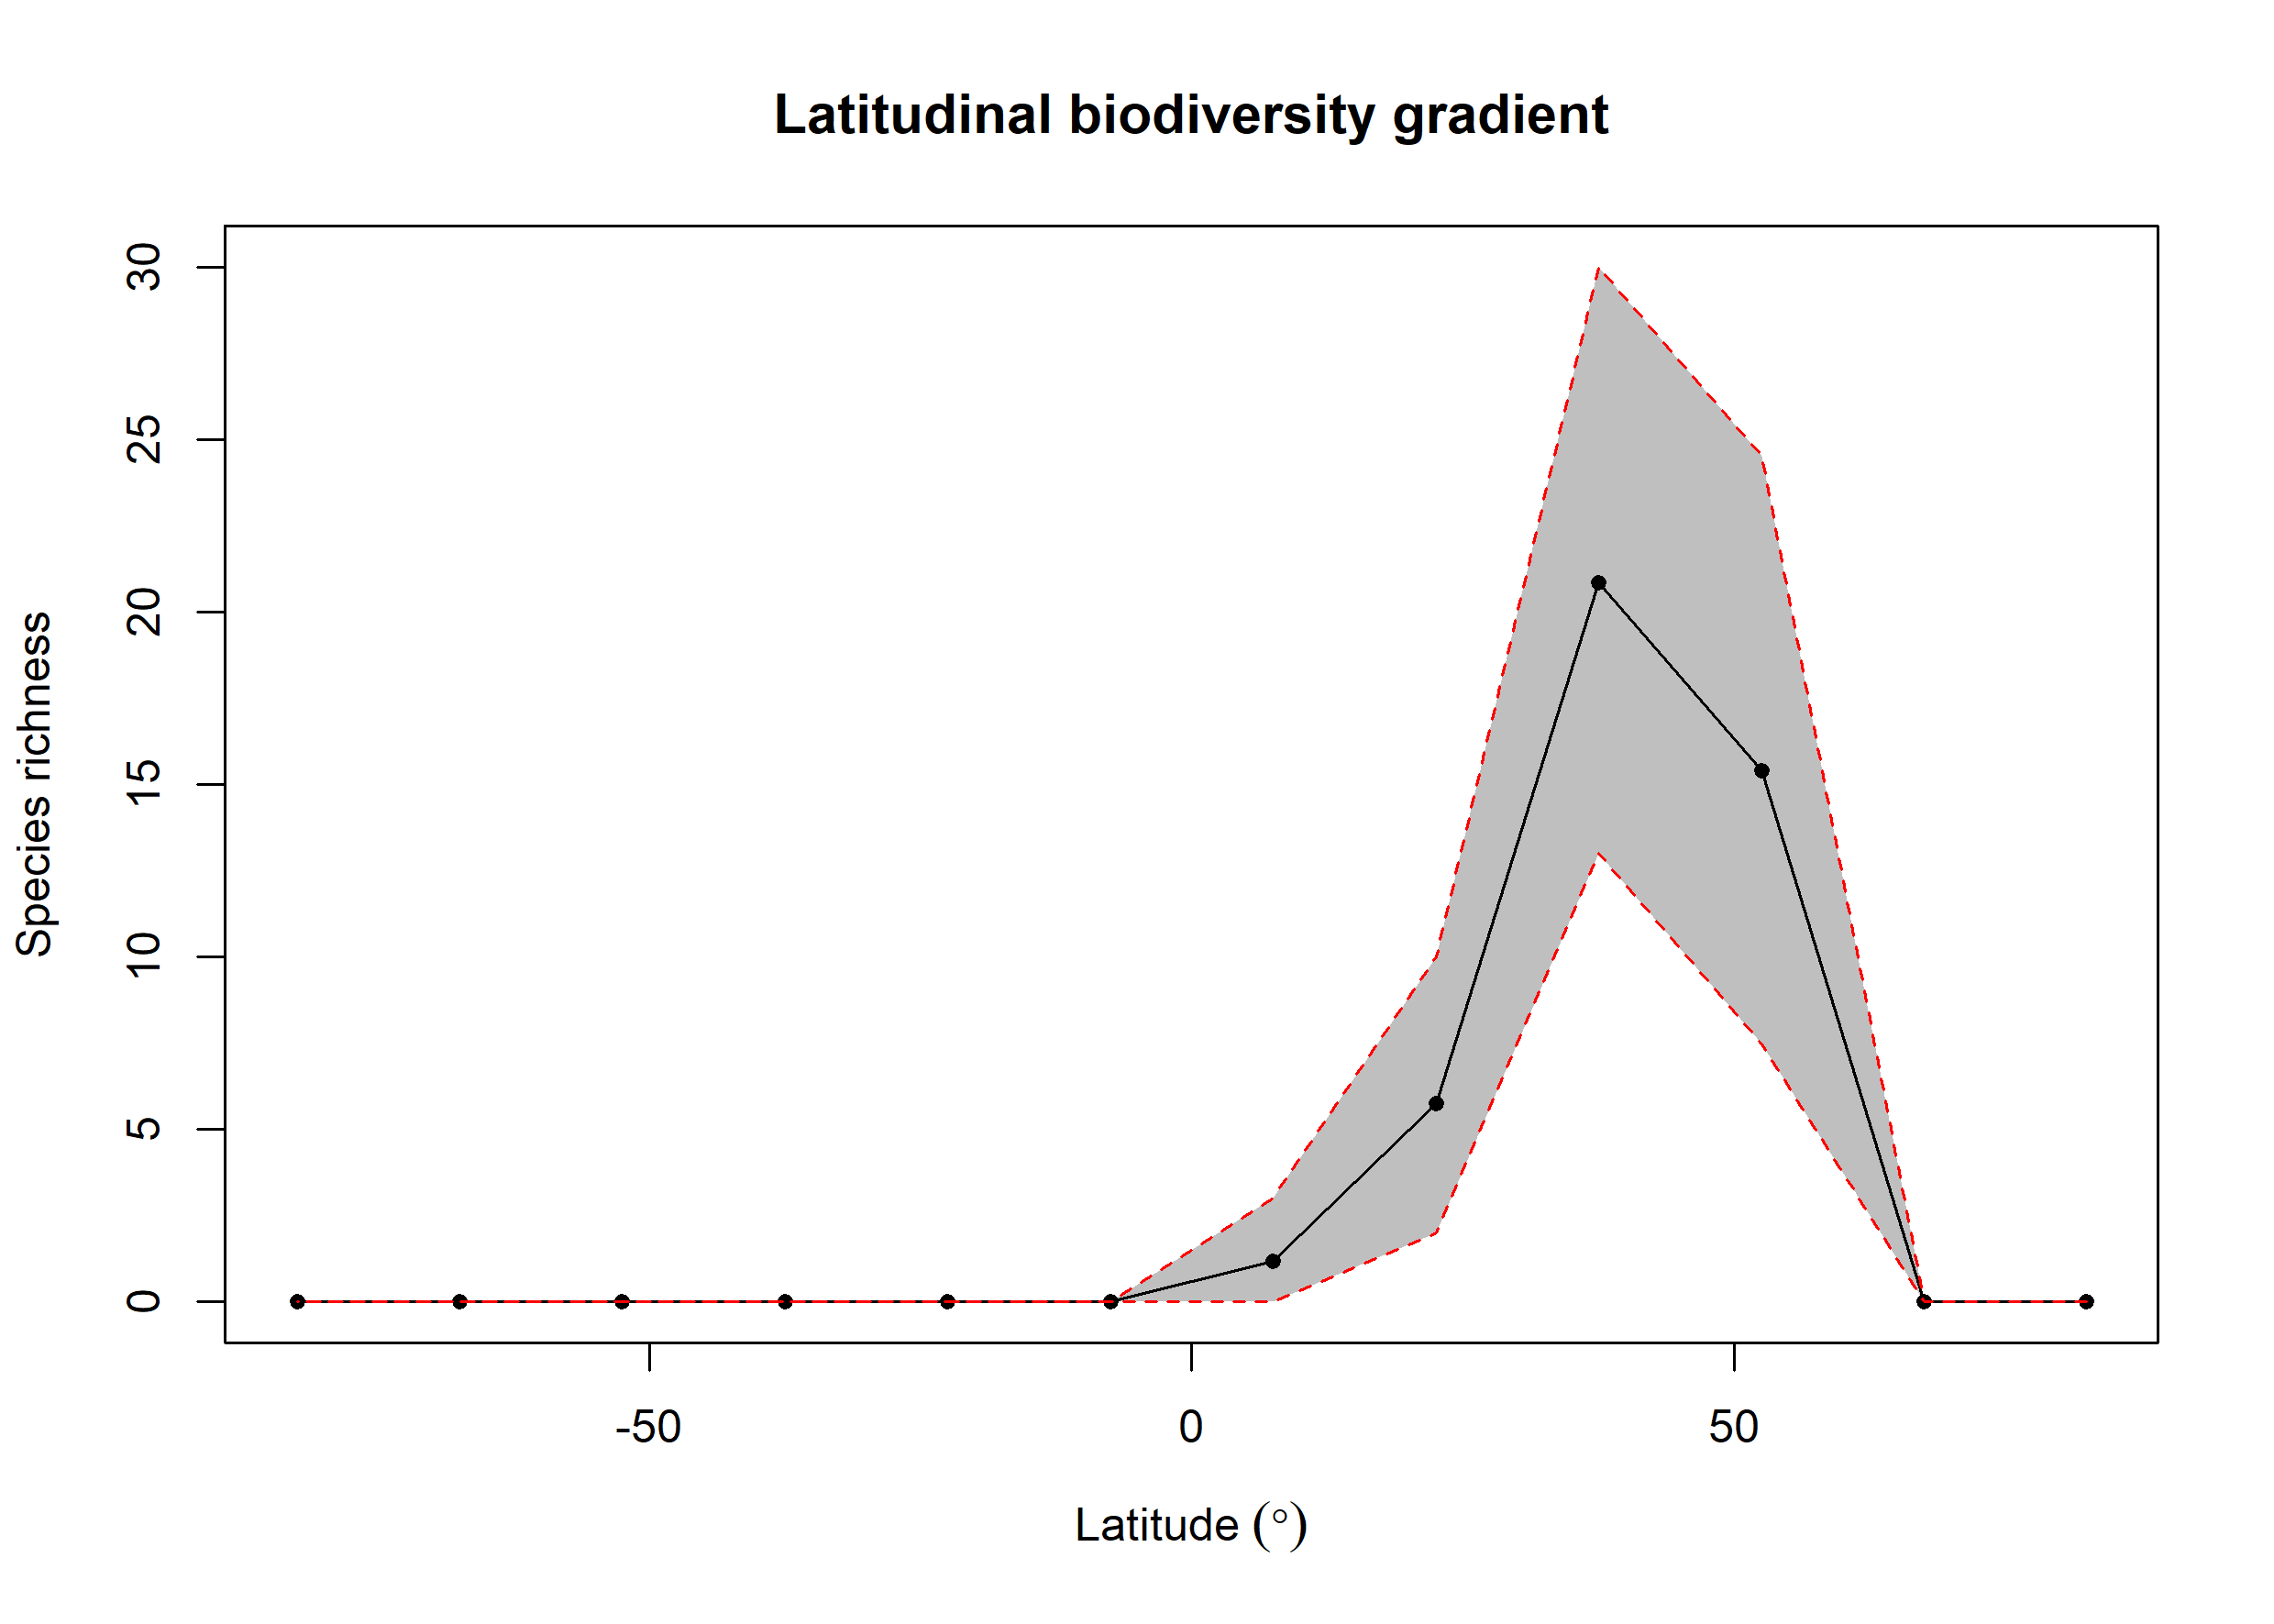

The data file committed next to this chart (first rows):
bin, max, min, mid, hemisphere, mean_richness, CI.Lower, CI.Upper
1, 90, 75, 82.5, N, 0, 0, 0
2, 75, 60, 67.5, N, 0, 0, 0
3, 60, 45, 52.5, N, 15.39, 7.475, 24.52
4, 45, 30, 37.5, N, 20.85, 13, 30
5, 30, 15, 22.5, N, 5.74, 2, 10
6, 15, 0, 7.5, N, 1.17, 0, 3
7, 0, -15, -7.5, S, 0, 0, 0
8, -15, -30, -22.5, S, 0, 0, 0
9, -30, -45, -37.5, S, 0, 0, 0
10, -45, -60, -52.5, S, 0, 0, 0
11, -60, -75, -67.5, S, 0, 0, 0
12, -75, -90, -82.5, S, 0, 0, 0
